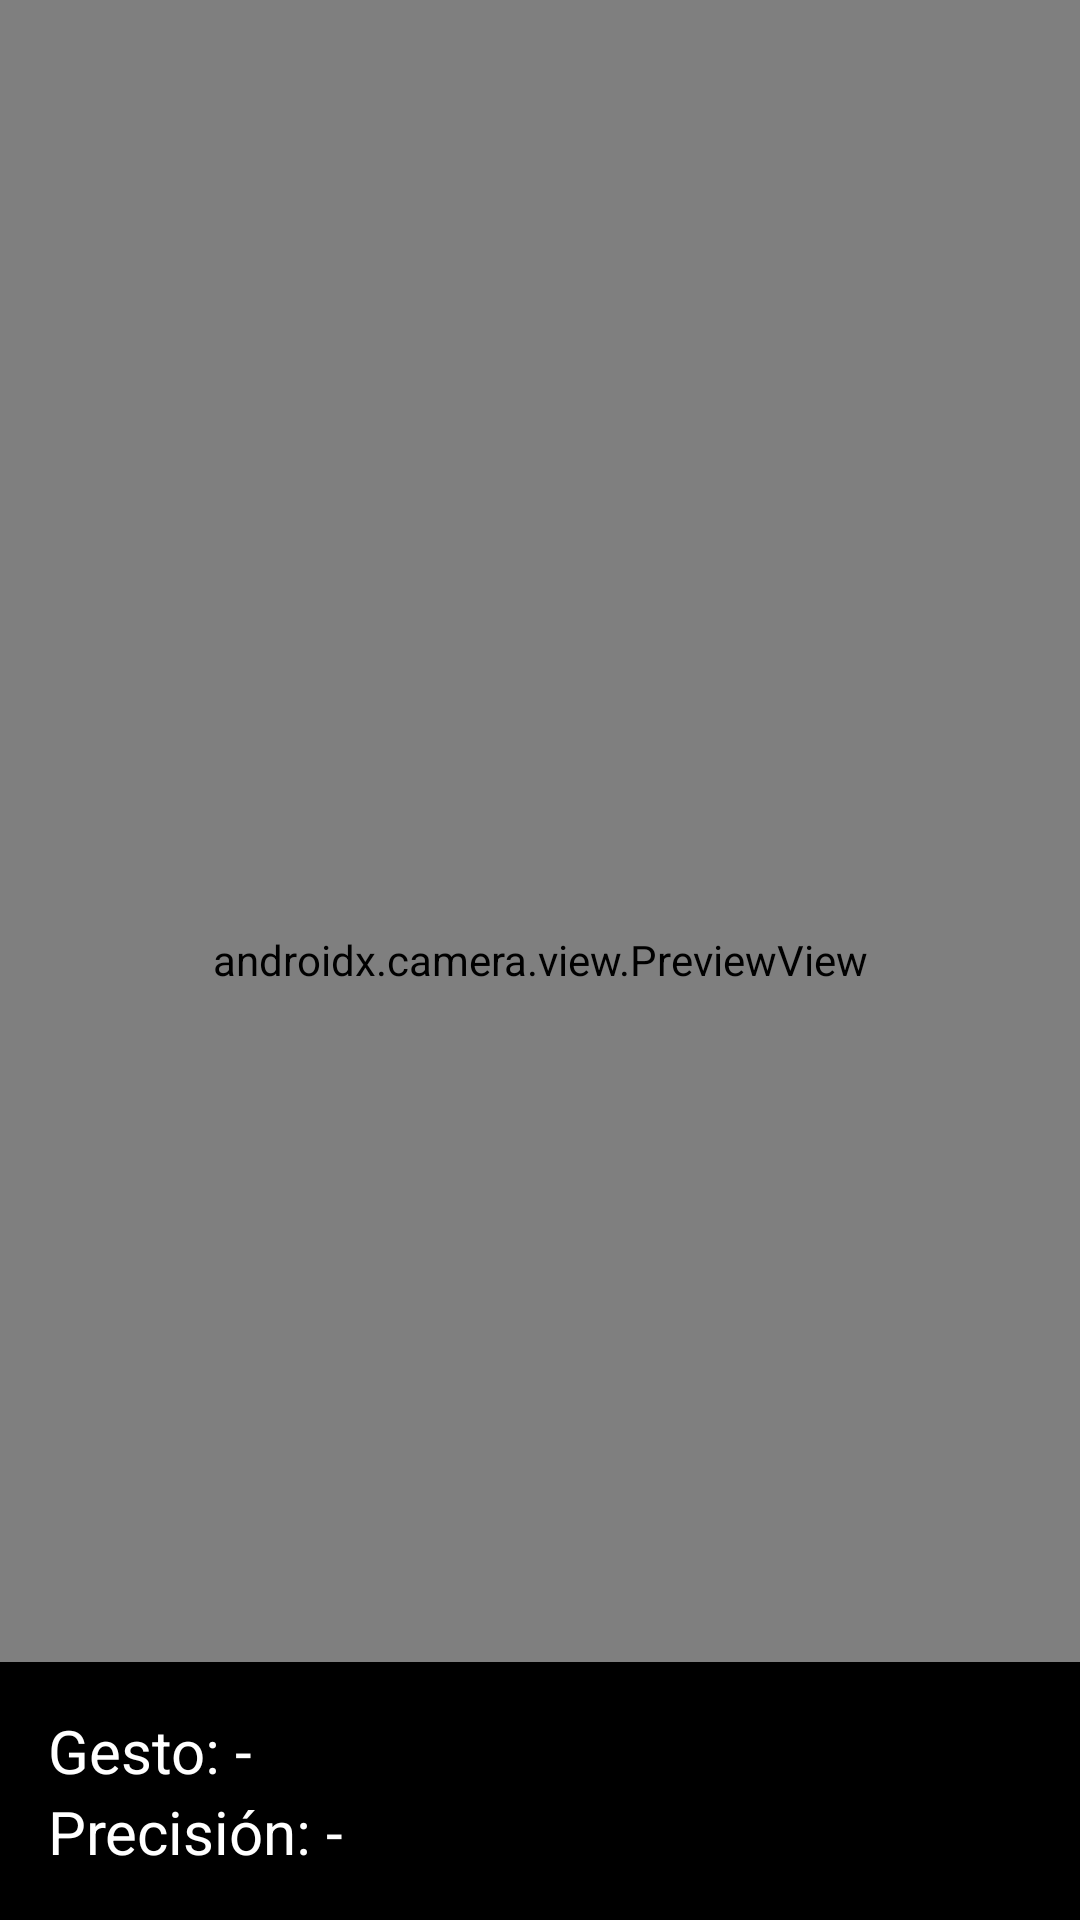

Here is an Android app screen rendered from its layout file. Give the layout XML and the strings, colors and styles it references.
<!-- AndroidManifest.xml: application theme Theme.AppTesis -->
<!-- res/layout/fragment_nav_practica_practica.xml -->
<?xml version="1.0" encoding="utf-8"?>
<androidx.coordinatorlayout.widget.CoordinatorLayout xmlns:android="http://schemas.android.com/apk/res/android"
    xmlns:tools="http://schemas.android.com/tools"
    xmlns:app="http://schemas.android.com/apk/res-auto"
    android:layout_width="match_parent"
    android:layout_height="match_parent"
    tools:context=".fragments.nav_practica_practica">

    <androidx.camera.view.PreviewView
        android:id="@+id/view_finder"
        android:layout_width="match_parent"
        android:layout_height="match_parent"
        app:scaleType="fillStart" />

    <LinearLayout
        android:layout_width="match_parent"
        android:layout_height="wrap_content"
        android:layout_gravity="bottom"
        android:layout_weight="1"
        android:background="#000000"
        android:orientation="vertical"
        android:padding="16dp">

        <TextView
            android:id="@+id/idGestoReconocido"
            android:layout_width="match_parent"
            android:layout_height="wrap_content"
            android:layout_weight="1"
            android:text="Gesto: -"
            android:textColor="#FFFFFF"
            android:textSize="20sp" />

        <TextView
            android:id="@+id/isPrecisionReconocido"
            android:layout_width="match_parent"
            android:layout_height="wrap_content"
            android:layout_weight="1"
            android:text="Precisión: -"
            android:textColor="#FFFFFF"
            android:textSize="20sp" />

    </LinearLayout>

    <ImageView
        android:id="@+id/idImagenLeccion"
        android:layout_width="150dp"
        android:layout_height="150dp"
        android:layout_marginStart="8dp"
        android:layout_marginTop="8dp"
        app:srcCompat="@drawable/profilepic_default" />

</androidx.coordinatorlayout.widget.CoordinatorLayout>
<!-- resources referenced by this layout -->
<resources>
  <color name="md_theme_light_primary">#745C00</color>
  <color name="md_theme_light_onPrimary">#FFFFFF</color>
  <color name="md_theme_light_primaryContainer">#FFE089</color>
  <color name="md_theme_light_onPrimaryContainer">#241A00</color>
  <color name="md_theme_light_secondary">#695D3F</color>
  <color name="md_theme_light_onSecondary">#FFFFFF</color>
  <color name="md_theme_light_secondaryContainer">#F1E1BB</color>
  <color name="md_theme_light_onSecondaryContainer">#221B04</color>
  <color name="md_theme_light_tertiary">#745B00</color>
  <color name="md_theme_light_onTertiary">#FFFFFF</color>
  <color name="md_theme_light_tertiaryContainer">#FFE08B</color>
  <color name="md_theme_light_onTertiaryContainer">#241A00</color>
  <color name="md_theme_light_error">#BA1A1A</color>
  <color name="md_theme_light_errorContainer">#FFDAD6</color>
  <color name="md_theme_light_onError">#FFFFFF</color>
  <color name="md_theme_light_onErrorContainer">#410002</color>
  <color name="md_theme_light_background">#FFFBFF</color>
  <color name="md_theme_light_onBackground">#1E1B16</color>
  <color name="md_theme_light_surface">#FFFBFF</color>
  <color name="md_theme_light_onSurface">#1E1B16</color>
  <color name="md_theme_light_surfaceVariant">#EBE1CF</color>
  <color name="md_theme_light_onSurfaceVariant">#4C4639</color>
  <color name="md_theme_light_outline">#7D7667</color>
  <color name="md_theme_light_inverseOnSurface">#F7F0E7</color>
  <color name="md_theme_light_inverseSurface">#33302A</color>
  <color name="md_theme_light_inversePrimary">#ECC237</color>
  <color name="white">#FFFFFFFF</color>
  <color name="cardBackgroundColor_light">#745B00</color>
</resources>
